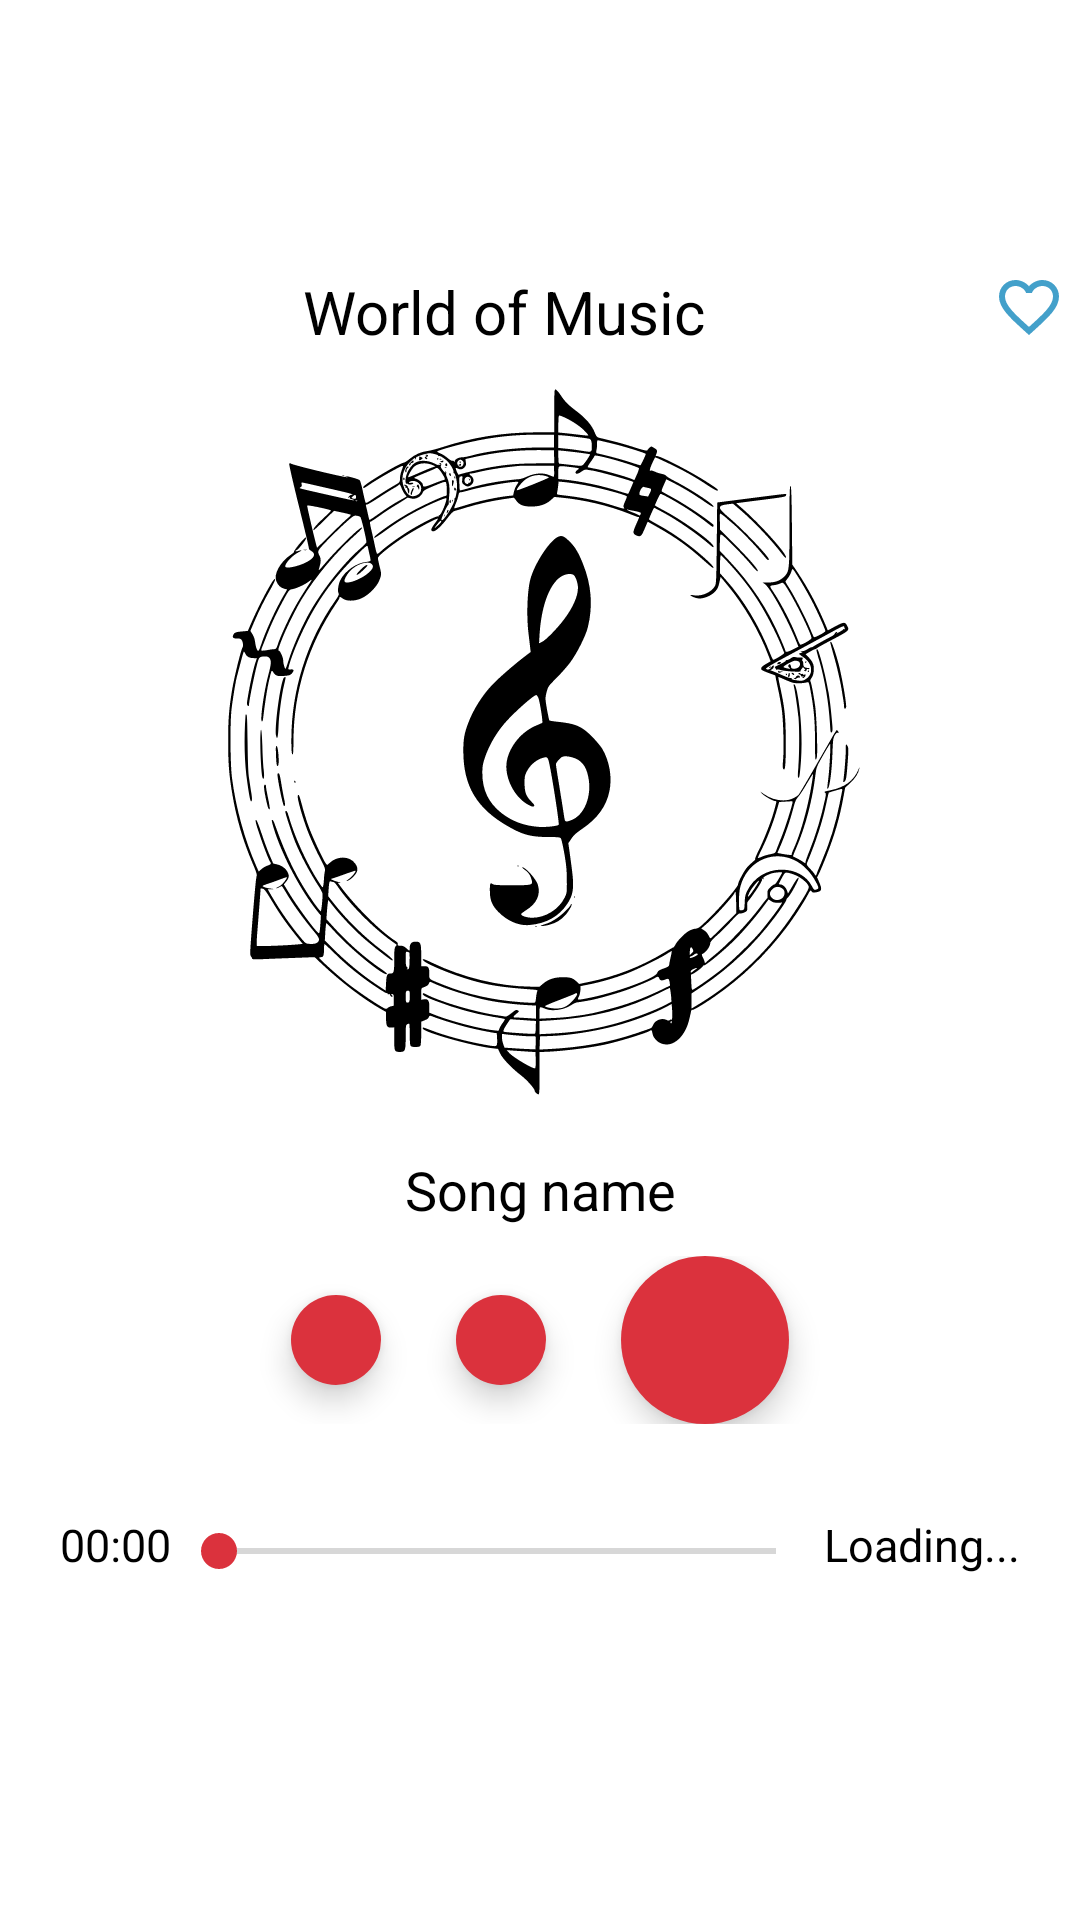

The Android layout XML behind this screen, and the referenced resources:
<!-- AndroidManifest.xml: application theme Theme.AudioPlayer -->
<!-- res/layout/activity_player.xml -->
<?xml version="1.0" encoding="utf-8"?>
<LinearLayout xmlns:android="http://schemas.android.com/apk/res/android"
    xmlns:app="http://schemas.android.com/apk/res-auto"
    xmlns:tools="http://schemas.android.com/tools"
    android:layout_width="match_parent"
    android:layout_height="match_parent"
    tools:context=".activity_player"
    android:orientation="vertical"
    android:gravity="center">
    <LinearLayout
        android:layout_width="match_parent"
        android:layout_height="wrap_content"
        android:orientation="horizontal"
        android:gravity="center">


        <ImageButton
            android:layout_width="wrap_content"
            android:layout_height="wrap_content"
            android:background="@android:color/transparent"
            android:src="@drawable/ic_back"
            tools:ignore="Suspicious0dp"
            android:layout_marginStart="5dp"/>
        <TextView
        android:layout_width="0dp"
        android:layout_height="match_parent"
            android:textColor="@color/black"
            android:textSize="20sp"
            android:text="@string/world_of_music"
            android:gravity="center"
            android:layout_weight="1"/>
        <ImageButton
            android:layout_width="wrap_content"
            android:layout_height="wrap_content"
            android:src="@drawable/ic_baseline_favorite_border_24"
            android:background="@android:color/transparent"
            android:layout_marginEnd="5dp"
            android:contentDescription="@string/favorite_btn"

           />

    </LinearLayout>
<com.google.android.material.imageview.ShapeableImageView
    android:layout_width="250dp"
    android:layout_height="250dp"
    android:layout_margin="10dp"
    android:src="@drawable/ic_musicdesk"/>
    <TextView
        android:layout_width="match_parent"
        android:layout_height="wrap_content"
        android:layout_marginHorizontal="20dp"
        android:text="@string/song_name"
        android:textSize="18dp"
        android:textColor="@color/black"
        android:textAlignment="center"/>

    <LinearLayout
        android:layout_width="match_parent"
        android:layout_height="wrap_content"
        android:layout_margin="10dp"
        android:gravity="center">
        <com.google.android.material.floatingactionbutton.ExtendedFloatingActionButton
            android:layout_width="30dp"
            android:layout_height="30dp"
            app:icon="@drawable/ic_back"/>
        <com.google.android.material.floatingactionbutton.ExtendedFloatingActionButton
            android:layout_width="30dp"
            android:layout_height="30dp"
            app:icon="@drawable/ic_pause"
            android:layout_marginHorizontal="25dp"/>
        <com.google.android.material.floatingactionbutton.ExtendedFloatingActionButton
            android:layout_width="30dp"
            android:layout_height="30dp"
            app:icon="@drawable/ic_next" />


    </LinearLayout>
<LinearLayout
    android:layout_width="match_parent"
    android:layout_height="25dp"
    android:orientation="horizontal"
    android:layout_margin="20dp">
    <TextView
        android:layout_width="wrap_content"
        android:layout_height="match_parent"
        android:textColor="@color/black"
        android:textSize="15sp"
        android:text="@string/start_music"
        />
    <androidx.appcompat.widget.AppCompatSeekBar
        android:layout_width="wrap_content"
        android:layout_height="match_parent"
        android:layout_weight="1"
        />
    <TextView
        android:layout_width="wrap_content"
        android:layout_height="match_parent"
        android:textColor="@color/black"
        android:textSize="15sp"
        android:text="@string/end_music"
        />

</LinearLayout>

</LinearLayout>
<!-- resources referenced by this layout -->
<resources>
  <color name="black">#FF000000</color>
  <!-- drawable ic_baseline_favorite_border_24 (drawable) -->
  <vector android:height="24dp" android:tint="#43A0CA"
      android:viewportHeight="24" android:viewportWidth="24"
      android:width="24dp" xmlns:android="http://schemas.android.com/apk/res/android">
      <path android:fillColor="@android:color/white" android:pathData="M16.5,3c-1.74,0 -3.41,0.81 -4.5,2.09C10.91,3.81 9.24,3 7.5,3 4.42,3 2,5.42 2,8.5c0,3.78 3.4,6.86 8.55,11.54L12,21.35l1.45,-1.32C18.6,15.36 22,12.28 22,8.5 22,5.42 19.58,3 16.5,3zM12.1,18.55l-0.1,0.1 -0.1,-0.1C7.14,14.24 4,11.39 4,8.5 4,6.5 5.5,5 7.5,5c1.54,0 3.04,0.99 3.57,2.36h1.87C13.46,5.99 14.96,5 16.5,5c2,0 3.5,1.5 3.5,3.5 0,2.89 -3.14,5.74 -7.9,10.05z"/>
  </vector>
  <!-- drawable ic_musicdesk: vector/xml drawable (drawable, 44006 chars, omitted) -->
  <!-- drawable ic_next (drawable) -->
  <vector android:height="48dp" android:tint="#000000"
      android:viewportHeight="24" android:viewportWidth="24"
      android:width="48dp" xmlns:android="http://schemas.android.com/apk/res/android">
      <path android:fillColor="@android:color/white" android:pathData="M10,6L8.59,7.41 13.17,12l-4.58,4.59L10,18l6,-6z"/>
  
  </vector>
  <string name="end_music">Loading...</string>
  <string name="favorite_btn">Favorites</string>
  <string name="song_name">Song name</string>
  <string name="start_music">00:00</string>
  <string name="world_of_music">World of Music</string>
  <style name="Theme.AudioPlayer" parent="Theme.MaterialComponents.DayNight.NoActionBar">
          
          <item name="colorPrimary">#006200EE</item>
          <item name="colorPrimaryVariant">#003700B3</item>
          <item name="colorOnPrimary">@color/white</item>
          
          <item name="colorSecondary">@color/teal_200</item>
          <item name="colorSecondaryVariant">@color/teal_700</item>
          <item name="colorOnSecondary">@color/black</item>
          
          <item name="android:statusBarColor" tools:targetApi="l">?attr/colorPrimaryVariant</item>
          
      </style>
  <color name="white">#FFFFFFFF</color>
  <color name="teal_200">#DB323D</color>
  <color name="teal_700">#56494E</color>
</resources>
